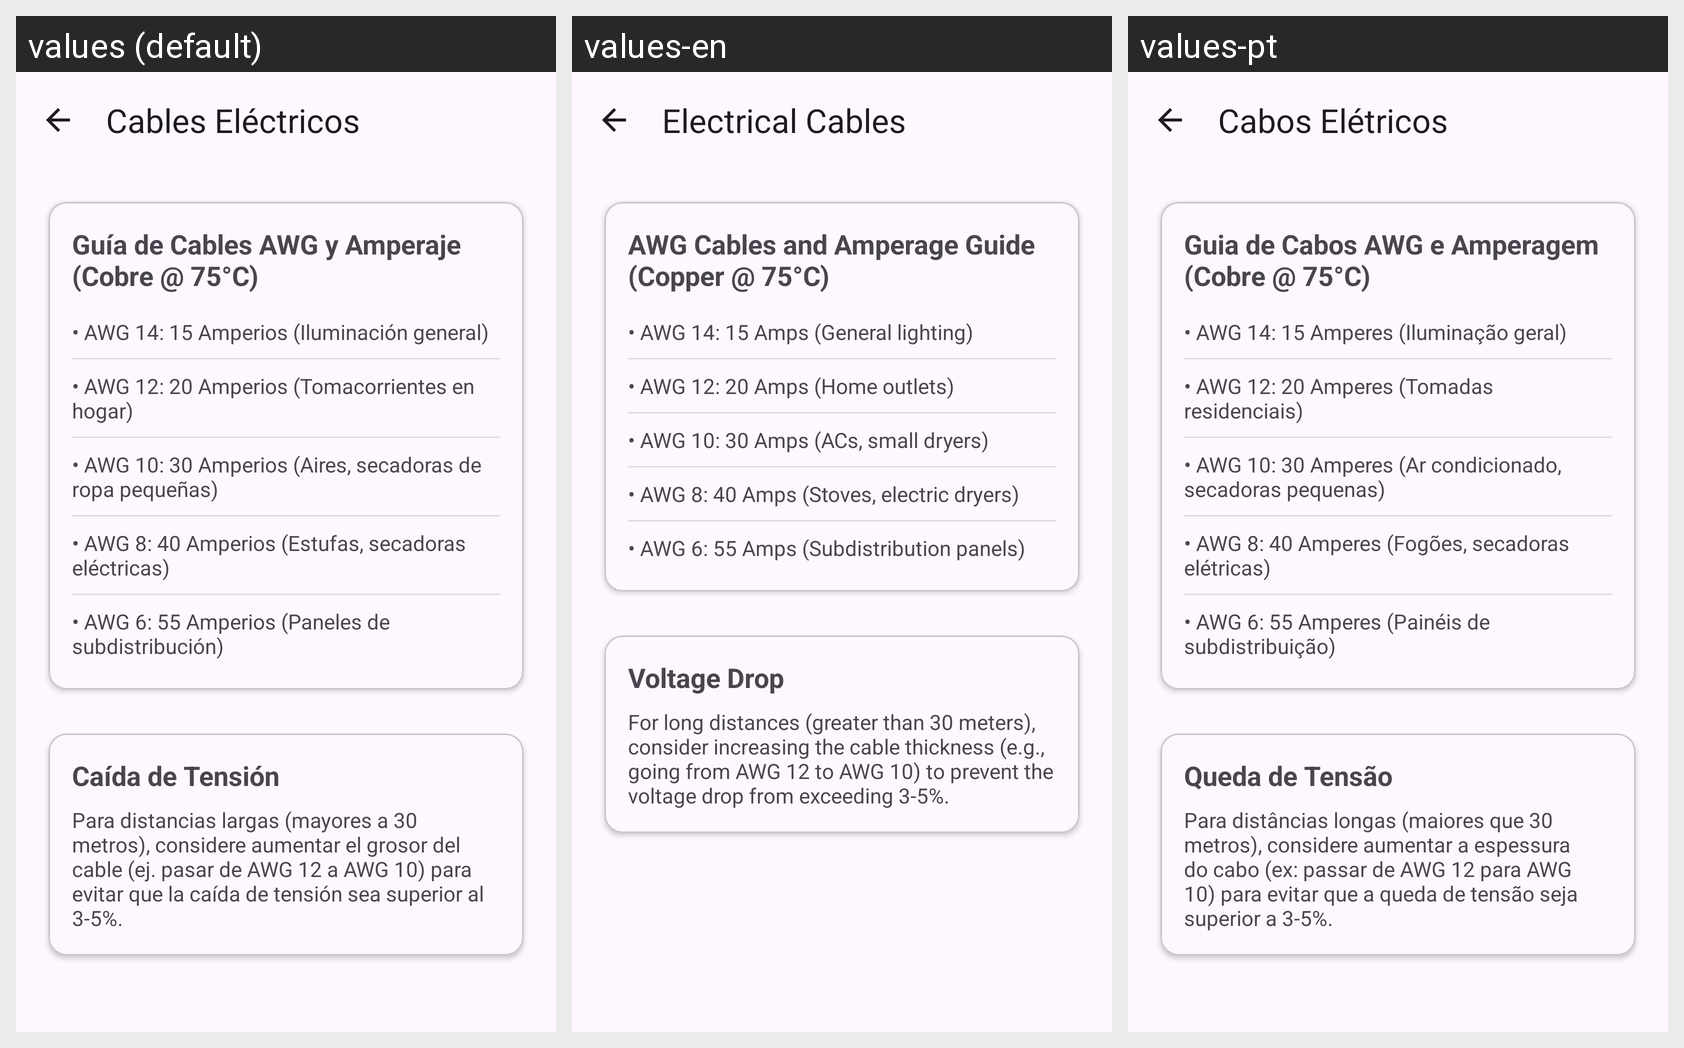

The same Android screen rendered under several of its app's locales, left to right. List the strings drawn on it with the default value and each locale's translation.
Android screen res/layout/activity_cables.xml rendered under 3 locales, left to right: values (default), values-en, values-pt. Device: Nexus 5 (rendered at 1080×1920; each locale shown at half size, 540×960, under a caption strip naming it); theme Theme.Solaris.
Strings drawn on this screen, with the default value and each locale's value (text and hints the layout hard-codes, and strings that could not be matched under every locale, appear in the picture but are not listed):

title_activity_cables
  values: Cables Eléctricos
  values-en: Electrical Cables
  values-pt: Cabos Elétricos

calc_str_33
  values: Guía de Cables AWG y Amperaje (Cobre @ 75°C)
  values-en: AWG Cables and Amperage Guide (Copper @ 75°C)
  values-pt: Guia de Cabos AWG e Amperagem (Cobre @ 75°C)

calc_str_28
  values: • AWG 14: 15 Amperios (Iluminación general)
  values-en: • AWG 14: 15 Amps (General lighting)
  values-pt: • AWG 14: 15 Amperes (Iluminação geral)

calc_str_5
  values: • AWG 12: 20 Amperios (Tomacorrientes en hogar)
  values-en: • AWG 12: 20 Amps (Home outlets)
  values-pt: • AWG 12: 20 Amperes (Tomadas residenciais)

calc_str_19
  values: • AWG 10: 30 Amperios (Aires, secadoras de ropa pequeñas)
  values-en: • AWG 10: 30 Amps (ACs, small dryers)
  values-pt: • AWG 10: 30 Amperes (Ar condicionado, secadoras pequenas)

calc_str_51
  values: • AWG 8: 40 Amperios (Estufas, secadoras eléctricas)
  values-en: • AWG 8: 40 Amps (Stoves, electric dryers)
  values-pt: • AWG 8: 40 Amperes (Fogões, secadoras elétricas)

calc_str_26
  values: • AWG 6: 55 Amperios (Paneles de subdistribución)
  values-en: • AWG 6: 55 Amps (Subdistribution panels)
  values-pt: • AWG 6: 55 Amperes (Painéis de subdistribuição)

calc_str_2
  values: Caída de Tensión
  values-en: Voltage Drop
  values-pt: Queda de Tensão

calc_str_37
  values: Para distancias largas (mayores a 30 metros), considere aumentar el grosor del cable (ej. pasar de AWG 12 a AWG 10) para evitar que la caída de tensión sea superior al 3-5%.
  values-en: For long distances (greater than 30 meters), consider increasing the cable thickness (e.g., going from AWG 12 to AWG 10) to prevent the voltage drop from exceeding 3-5%.
  values-pt: Para distâncias longas (maiores que 30 metros), considere aumentar a espessura do cabo (ex: passar de AWG 12 para AWG 10) para evitar que a queda de tensão seja superior a 3-5%.
